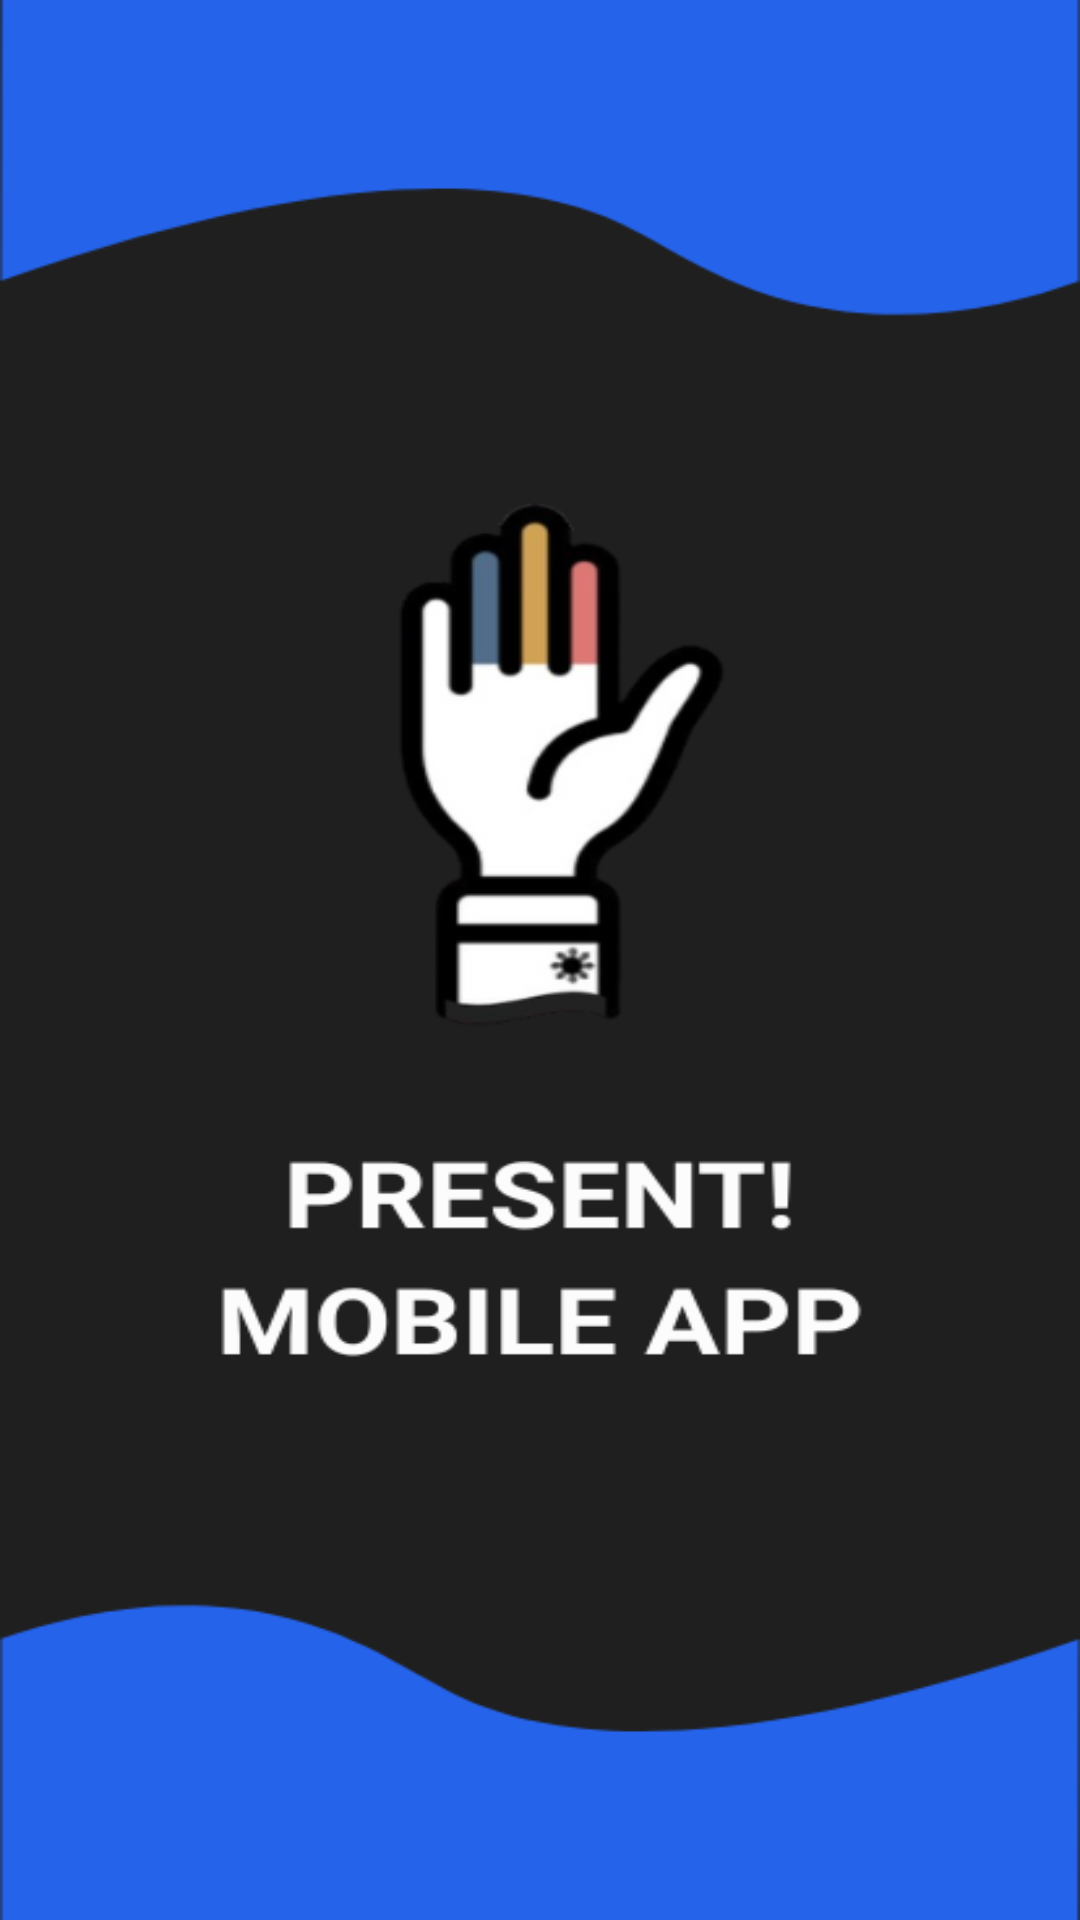

Android layout source for this screen:
<!-- AndroidManifest.xml: application theme Theme.PresentLast -->
<!-- res/layout/splash.xml -->
<?xml version="1.0" encoding="utf-8"?>
<androidx.constraintlayout.widget.ConstraintLayout xmlns:android="http://schemas.android.com/apk/res/android"
    android:layout_width="match_parent"
    android:layout_height="match_parent"
    android:background="@drawable/placeholdersplash">

</androidx.constraintlayout.widget.ConstraintLayout>
<!-- resources referenced by this layout -->
<resources>
  <!-- drawable placeholdersplash: png bitmap (drawable, 31890 bytes) -->
  <style name="Theme.PresentLast" parent="Base.Theme.PresentLast" />
  <style name="Base.Theme.PresentLast" parent="Theme.Material3.DayNight.NoActionBar">
          
          
      </style>
</resources>
